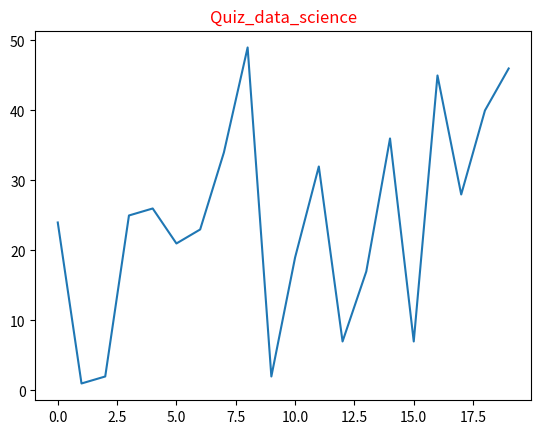

Recreate this plot in Python.
import matplotlib.pyplot as plt

data = {
    'x': [0, 1, 2, 3, 4, 5, 6, 7, 8, 9, 10, 11, 12, 13, 14, 15, 16, 17, 18, 19],
    'y': [24, 1, 2, 25, 26, 21, 23, 34, 49, 2, 19, 32, 7, 17, 36, 7, 45, 28, 40, 46]
}

if 'title' in data:
    print(data['title'])
else:
    data['title'] = "Quiz_data_science"

plt.title(data['title'], color="red")
plt.plot(data['x'], data['y'])
plt.show()
